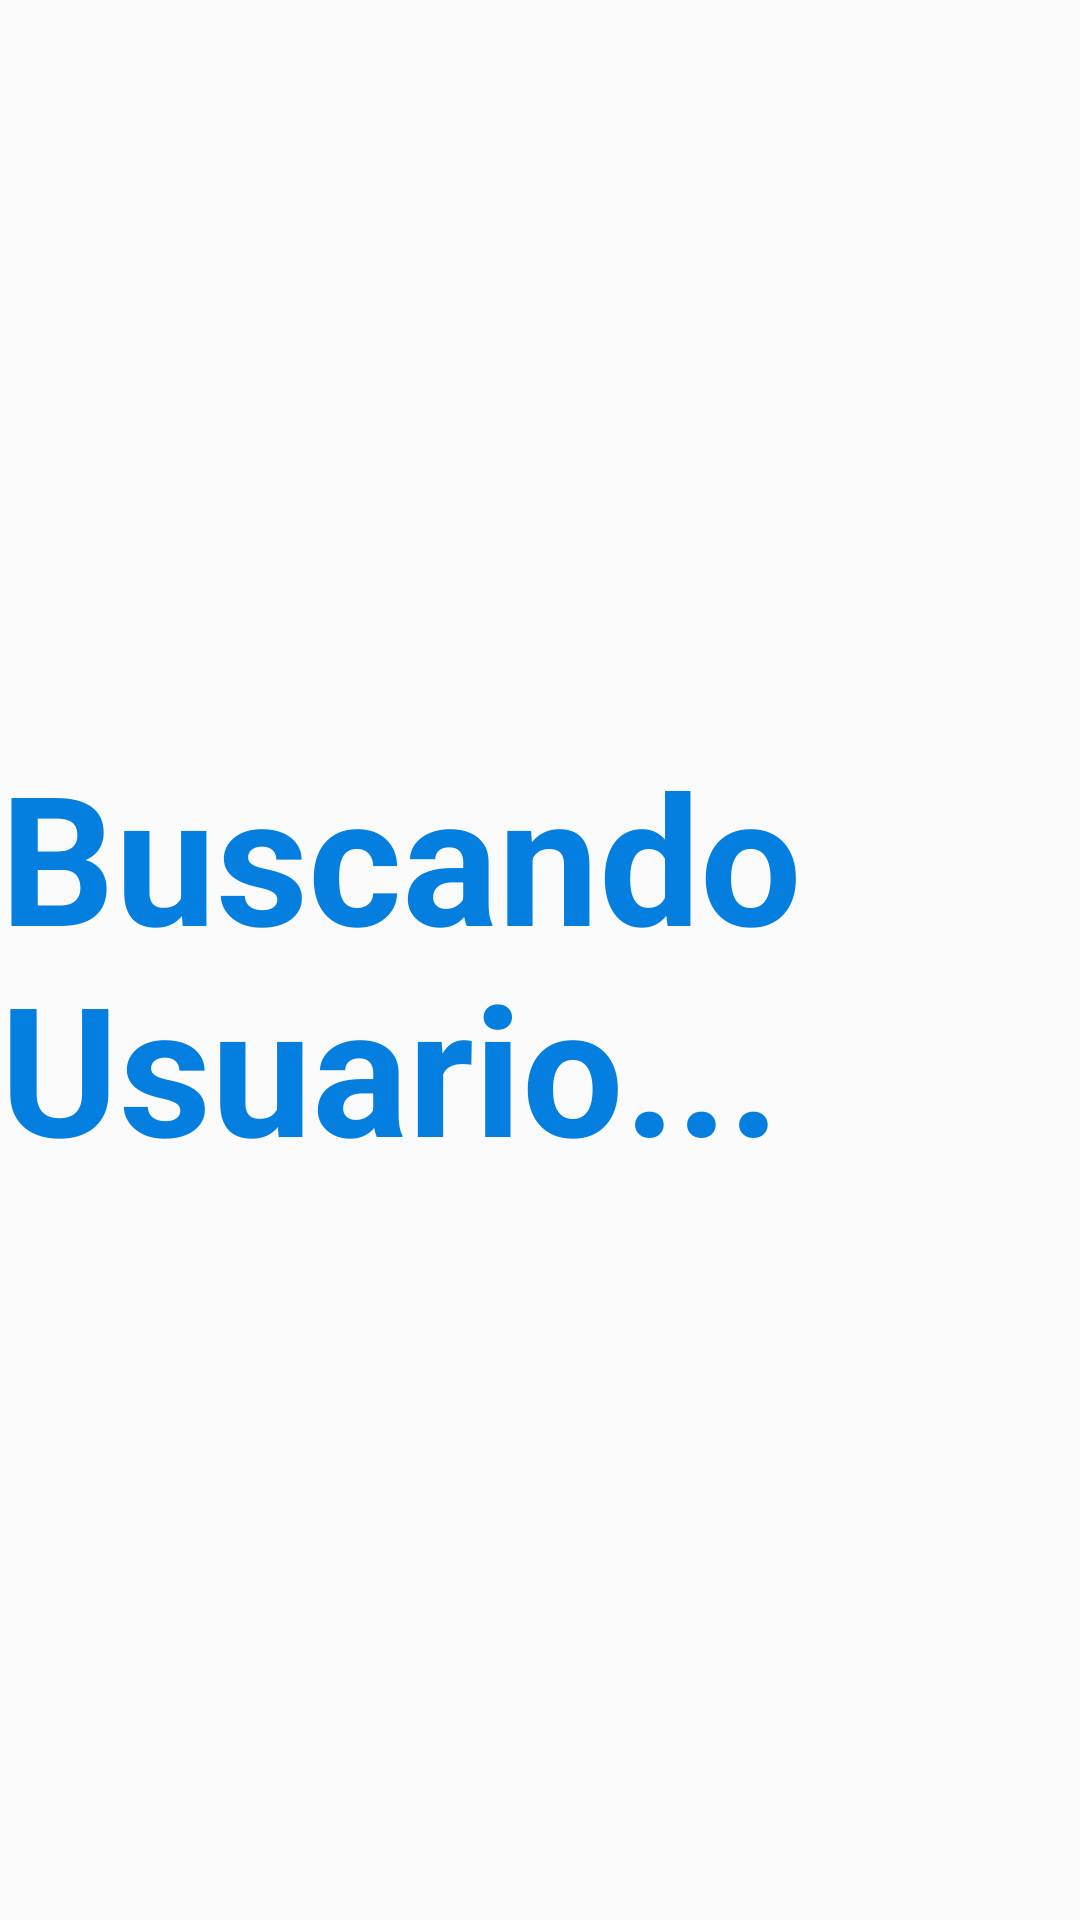

Here is an Android app screen rendered from its layout file. Give the layout XML and the strings, colors and styles it references.
<!-- AndroidManifest.xml: application theme Theme.AppCompat.Light -->
<!-- res/layout/fragment_loading.xml -->
<?xml version="1.0" encoding="utf-8"?>
<androidx.constraintlayout.widget.ConstraintLayout xmlns:android="http://schemas.android.com/apk/res/android"
    android:layout_width="match_parent"
    android:layout_height="fill_parent"
    xmlns:app="http://schemas.android.com/apk/res-auto">

    <TextView
        android:id="@+id/loading_text"
        android:layout_width="wrap_content"
        android:layout_height="wrap_content"
        android:text="Buscando Usuario..."
        android:textColor="#057FDF"
        android:textSize="60sp"
        android:textStyle="bold"
        app:layout_constraintBottom_toBottomOf="parent"
        app:layout_constraintHorizontal_bias="0.5"
        app:layout_constraintLeft_toLeftOf="parent"
        app:layout_constraintRight_toRightOf="parent"
        app:layout_constraintTop_toTopOf="parent"
        app:layout_constraintVertical_bias="0.5" />
</androidx.constraintlayout.widget.ConstraintLayout>
<!-- resources referenced by this layout -->
<resources>

</resources>
